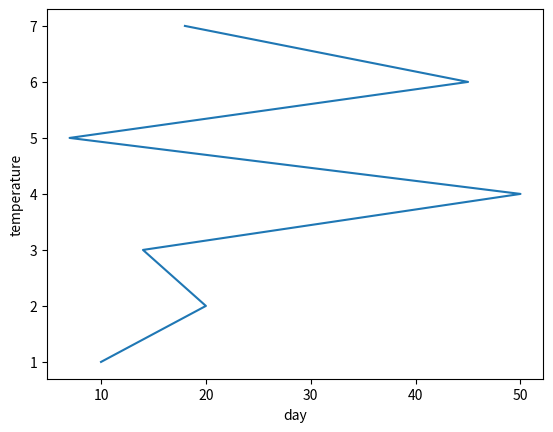

Reproduce this figure in Python.
# import matplotlib.pyplot as mp
from matplotlib.pyplot import *
x=[1,2,3,4,5,6,7]
y=[10,20,14,50,7,45,18]
# mp.plot(x,y)
# mp.ylabel('temperature')
# mp.xlabel('day')
plot(y,x)
ylabel('temperature')
xlabel('day')
show()